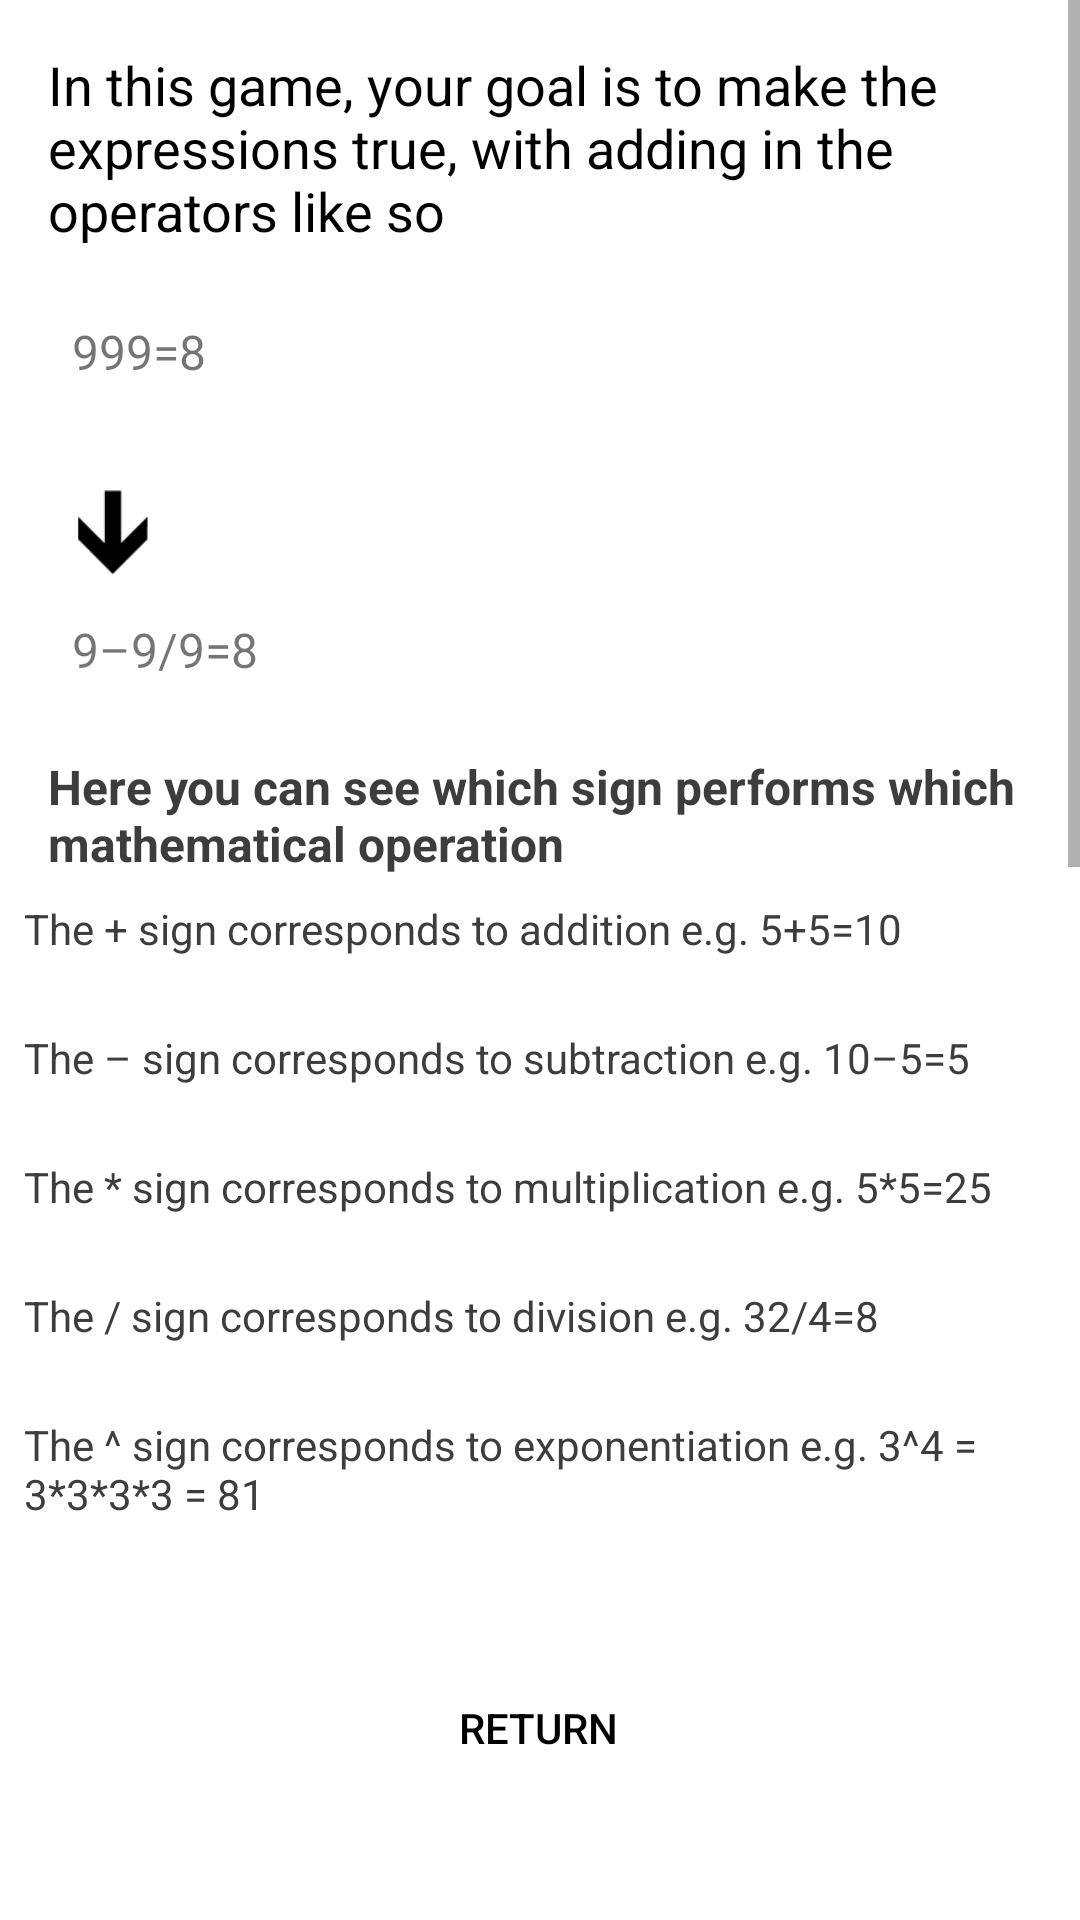

Write the Android layout XML for this screen, with the resource values it uses.
<!-- AndroidManifest.xml: application theme generalnotitle -->
<!-- res/layout/activity_tutorial.xml -->
<?xml version="1.0" encoding="utf-8"?>
<LinearLayout xmlns:android="http://schemas.android.com/apk/res/android"
    xmlns:app="http://schemas.android.com/apk/res-auto"
    xmlns:tools="http://schemas.android.com/tools"
    android:layout_width="match_parent"
    android:layout_height="match_parent"
    tools:context=".TutorialActivity"
    android:weightSum="10"
    android:orientation="vertical">



    <ScrollView
        android:layout_width="match_parent"
        android:layout_height="0dp"
        android:layout_weight="8">


            <androidx.constraintlayout.widget.ConstraintLayout
                android:layout_width="match_parent"
                android:layout_height="match_parent">



        <TextView
            style="@style/dominantText"
            android:id="@+id/textView"
            android:layout_width="match_parent"
            android:layout_height="wrap_content"


            android:layout_marginStart="16dp"
            android:layout_marginTop="16dp"
            android:text="@string/ttYourGoal"
            android:textSize="18sp"
            app:layout_constraintStart_toStartOf="parent"
            app:layout_constraintTop_toTopOf="parent" />

        <TextView
            android:id="@+id/textView2"
            style="@style/TTexplTV"
            android:layout_height="wrap_content"
            android:layout_marginStart="16dp"


            android:text="@string/ttexplainingOperators"
            android:textSize="16sp"
            android:textStyle="bold"
            app:layout_constraintEnd_toEndOf="parent"
            app:layout_constraintStart_toStartOf="parent"
            app:layout_constraintTop_toBottomOf="@+id/textView14" />

        <TextView
            style="@style/TTexplTV"
            android:id="@+id/textView3"


            android:layout_height="wrap_content"
            android:layout_marginStart="8dp"
            android:layout_marginTop="8dp"
            android:text="@string/ttExplAddition"
            app:layout_constraintStart_toStartOf="parent"
            app:layout_constraintTop_toBottomOf="@+id/textView2" />

        <TextView
            style="@style/TTexplTV"
            android:id="@+id/textView4"


            android:layout_height="wrap_content"
            android:layout_marginStart="8dp"
            android:text="@string/ttExplSubtraction"
            app:layout_constraintStart_toStartOf="parent"
            app:layout_constraintTop_toBottomOf="@+id/textView3" />

        <TextView
            style="@style/TTexplTV"
            android:id="@+id/textView5"


            android:layout_height="wrap_content"
            android:layout_marginStart="8dp"
            android:text="@string/ttExplMultiplication"
            app:layout_constraintStart_toStartOf="parent"
            app:layout_constraintTop_toBottomOf="@+id/textView4" />

        <TextView
            style="@style/TTexplTV"
            android:id="@+id/textView6"


            android:layout_height="wrap_content"
            android:layout_marginStart="8dp"
            android:text="@string/ttExplDivision"
            app:layout_constraintStart_toStartOf="parent"
            app:layout_constraintTop_toBottomOf="@+id/textView5" />

                <TextView
                    android:id="@+id/textView7"
                    style="@style/TTexplTV"


                    android:layout_height="wrap_content"
                    android:layout_marginStart="8dp"
                    android:text="@string/ttExplExponentiation"
                    app:layout_constraintStart_toStartOf="parent"
                    app:layout_constraintTop_toBottomOf="@+id/textView6" />

        <TextView
            style="@style/TTexplTV"
            android:id="@+id/textView8"


            android:layout_height="wrap_content"
            android:layout_marginStart="8dp"
            android:text="@string/ttExplSquareRoot"
            app:layout_constraintStart_toStartOf="parent"
            app:layout_constraintTop_toBottomOf="@+id/textView7" />

        <TextView
            style="@style/TTexplTV"
            android:id="@+id/textView9"


            android:layout_height="wrap_content"
            android:layout_marginStart="8dp"
            android:text="@string/ttExplFloor"
            app:layout_constraintStart_toStartOf="parent"
            app:layout_constraintTop_toBottomOf="@+id/textView8" />

                <TextView
                    android:id="@+id/textView10"
                    style="@style/TTexplTV"


                    android:layout_height="wrap_content"
                    android:layout_marginStart="8dp"
                    android:text="@string/ttExplFactorial"
                    app:layout_constraintStart_toStartOf="parent"
                    app:layout_constraintTop_toBottomOf="@+id/textView9" />

        <TextView
            style="@style/TTexplTV"
            android:id="@+id/textView11"


            android:layout_height="wrap_content"
            android:text="@string/ttExpldoubleFactorial"
            app:layout_constraintTop_toBottomOf="@+id/textView10"
            app:layout_constraintStart_toStartOf="parent"
            tools:layout_editor_absoluteX="148dp"
            android:layout_marginStart="8dp"

            />

        <TextView
            style="@style/TTexplTV"
            android:id="@+id/textView12"


            android:layout_height="wrap_content"
            android:layout_marginStart="8dp"
            android:text="@string/ttExpldoubleSqrt"
            app:layout_constraintStart_toStartOf="parent"
            app:layout_constraintTop_toBottomOf="@+id/textView11" />


                <TextView
                    android:id="@+id/textView13"
                    android:layout_width="wrap_content"
                    android:layout_height="wrap_content"
                    android:layout_marginStart="24dp"
                    android:layout_marginTop="24dp"
                    android:text="@string/ttEquationEmpty"
                    android:textSize="16sp"
                    app:layout_constraintStart_toStartOf="parent"
                    app:layout_constraintTop_toBottomOf="@+id/textView" />

        <TextView
            android:id="@+id/textView14"
            android:layout_width="wrap_content"
            android:layout_height="wrap_content"
            android:layout_marginStart="24dp"
            android:layout_marginTop="8dp"
            android:text="@string/ttEquationSolved"
            android:textSize="16sp"
            app:layout_constraintStart_toStartOf="parent"
            app:layout_constraintTop_toBottomOf="@+id/imageView" />

        <ImageView
            android:id="@+id/imageView"
            android:layout_width="26dp"
            android:layout_height="40dp"
            app:layout_constraintBottom_toBottomOf="@+id/textView14"
            app:layout_constraintStart_toStartOf="@+id/textView14"
            app:layout_constraintTop_toBottomOf="@+id/textView13"
            style="@style/downarrow" />
            </androidx.constraintlayout.widget.ConstraintLayout>
    </ScrollView>

    <androidx.constraintlayout.widget.ConstraintLayout
        android:layout_width="match_parent"
        android:layout_height="0dp"
        android:layout_weight="2">

        <Button
            android:id="@+id/button"
            style="@style/SimpleButtonStyle"
            android:layout_width="wrap_content"
            android:layout_height="wrap_content"
            android:text="@string/returnText"
            app:layout_constraintBottom_toBottomOf="parent"
            app:layout_constraintEnd_toEndOf="parent"
            app:layout_constraintHorizontal_bias="0.498"
            app:layout_constraintStart_toStartOf="parent"
            app:layout_constraintTop_toTopOf="parent"/>

    </androidx.constraintlayout.widget.ConstraintLayout>


</LinearLayout>
<!-- resources referenced by this layout -->
<resources>
  <string name="returnText">return</string>
  <string name="ttEquationEmpty">999=8</string>
  <string name="ttEquationSolved">9–9/9=8</string>
  <string name="ttExplAddition">The + sign corresponds to addition e.g. 5+5=10 </string>
  <string name="ttExplDivision">The / sign corresponds to division e.g. 32/4=8</string>
  <string name="ttExplExponentiation">The ^ sign corresponds to exponentiation e.g. 3^4 = 3*3*3*3 = 81</string>
  <string name="ttExplFactorial">The ! sign corresponds to the factorial function. Factorial, in mathematics, is the product of all positive integers less than or equal to a given positive integer
      e.g. 7! = 1*2*3*4*5*6*7=5040, by </string>
  <string name="ttExplFloor"> The ⌊ ⌋ signs correspond to the floor function. This function takes any number as an input and outputs only the whole number part of it
      e.g.  ⌊2.4⌋ = 2, ⌊−2.4⌋ = −3, ⌈2.4⌉ = 3 and ⌈√15⌉=3  </string>
  <string name="ttExplMultiplication">The * sign corresponds to multiplication e.g. 5*5=25</string>
  <string name="ttExplSquareRoot">The √ sign corresponds to taking the square root of a number. e.g. √9 = 3 √5=3.87298…</string>
  <string name="ttExplSubtraction">The – sign corresponds to subtraction e.g. 10–5=5</string>
  <string name="ttExpldoubleFactorial">the double factorial or semifactorial of a number n, denoted by n!!, is the product of all the integers from 1 up to n that have the same parity (odd or even) as n.
      e.g. 9!! = 3*5*7*9 by convention 0! = 1</string>
  <string name="ttExpldoubleSqrt">You can use 2 square root signs to get the fourth root e.g. √√8=2 √√5=1.4953487812 </string>
  <string name="ttYourGoal">In this game, your goal is to make the expressions true, with adding in the operators like so</string>
  <string name="ttexplainingOperators">Here you can see which sign performs which mathematical operation </string>
  <style name="SimpleButtonStyle" parent="Widget.AppCompat.Button.Borderless">
          <item name="android:textColor">@color/black</item>
          <item name="android:layout_weight">1</item>
          <item name="android:layout_width">0dp</item>
          <item name="android:layout_height">wrap_content</item>
  
      </style>
  <style name="TTexplTV">
          <item name="android:textColor">@color/dark_grey</item>
          <item name="android:layout_width">match_parent</item>
          <item name="android:layout_marginTop">24dp</item>
  
      </style>
  <style name="dominantText">
          <item name="android:textColor">@color/black</item>
      </style>
  <style name="downarrow">
          <item name="srcCompat">@drawable/lightthemedownarrow</item>
  
      </style>
  <style name="generalnotitle" parent="Theme.Mathgame21">
          <item name="android:windowNoTitle">true</item>
          <item name="android:windowActionBar">false</item>
          <item name="android:windowFullscreen">true</item>
          <item name="android:windowContentOverlay">@null</item>
          <item name="windowActionBar">false</item>
          <item name="windowNoTitle">true</item>
      </style>
  <color name="black">#FF000000</color>
  <color name="dark_grey">#3d3d3d</color>
  <!-- drawable lightthemedownarrow: png bitmap (drawable, 7723 bytes) -->
  <style name="Theme.Mathgame21" parent="Theme.MaterialComponents.DayNight.DarkActionBar">
          
          <item name="colorPrimary">@color/purple_500</item>
          <item name="colorPrimaryVariant">@color/purple_700</item>
          <item name="colorOnPrimary">@color/white</item>
          
          <item name="colorSecondary">@color/teal_200</item>
          <item name="colorSecondaryVariant">@color/teal_700</item>
          <item name="colorOnSecondary">@color/black</item>
          
          <item name="android:statusBarColor" tools:targetApi="l">?attr/colorPrimaryVariant</item>
          
      </style>
  <color name="purple_500">#FF6200EE</color>
  <color name="purple_700">#FF3700B3</color>
  <color name="white">#FFFFFFFF</color>
  <color name="teal_200">#FF03DAC5</color>
  <color name="teal_700">#FF018786</color>
</resources>
